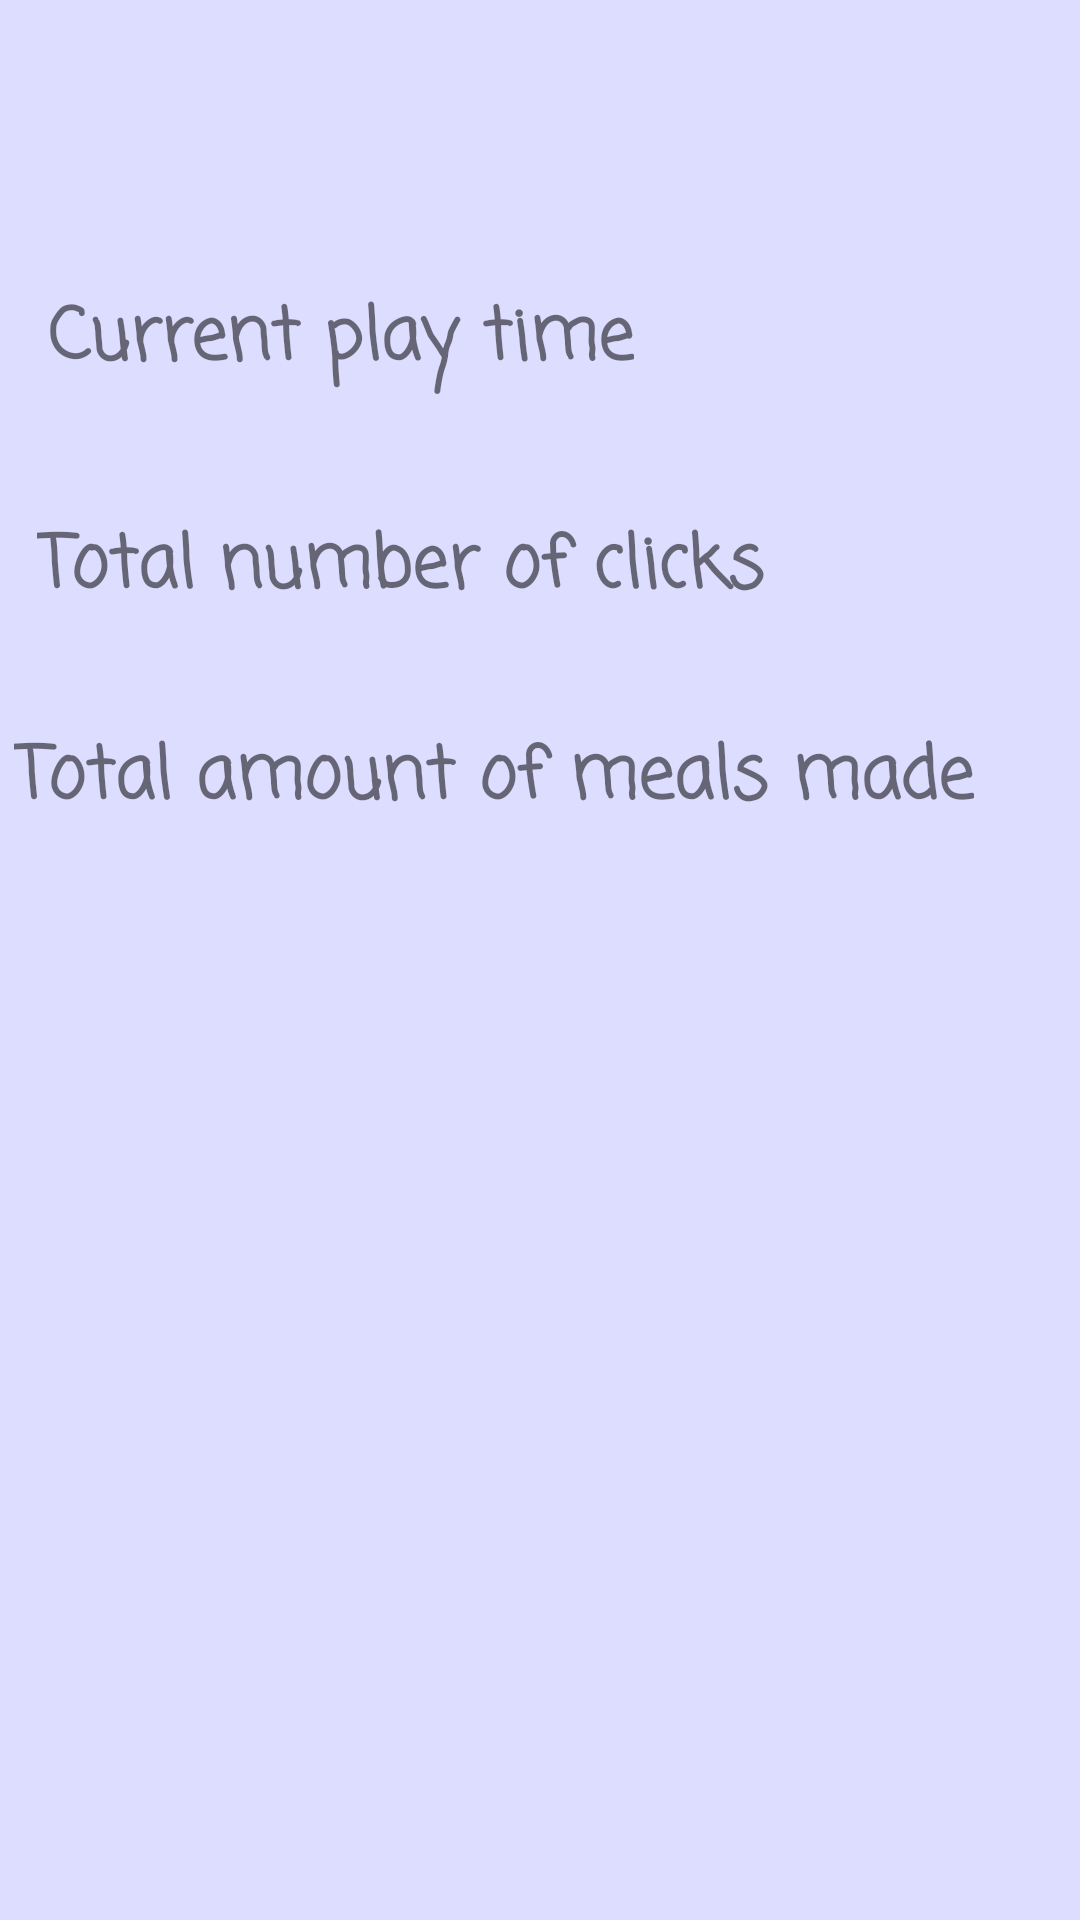

Reconstruct the res/layout file that produces this screen, plus the resources it refers to.
<!-- AndroidManifest.xml: application theme Theme.Overfeed -->
<!-- res/layout/activity_statistics.xml -->
<?xml version="1.0" encoding="utf-8"?>
<androidx.constraintlayout.widget.ConstraintLayout xmlns:android="http://schemas.android.com/apk/res/android"
    xmlns:app="http://schemas.android.com/apk/res-auto"
    xmlns:tools="http://schemas.android.com/tools"
    android:layout_width="match_parent"
    android:layout_height="match_parent"
    android:background="#C7D3D4FF"
    tools:context=".presentation.StatisticsActivity">

    <TextView
        android:id="@+id/textView2"
        android:layout_width="wrap_content"
        android:layout_height="wrap_content"
        android:fontFamily="casual"
        android:text="@string/current_play_time"
        android:textSize="24sp"
        android:textStyle="bold"
        app:layout_constraintBottom_toBottomOf="parent"
        app:layout_constraintEnd_toEndOf="parent"
        app:layout_constraintHorizontal_bias="0.098"
        app:layout_constraintStart_toStartOf="parent"
        app:layout_constraintTop_toTopOf="parent"
        app:layout_constraintVertical_bias="0.157" />

    <TextView
        android:id="@+id/textView3"
        android:layout_width="wrap_content"
        android:layout_height="wrap_content"
        android:fontFamily="casual"
        android:text="@string/total_number_of_clicks"
        android:textSize="24sp"
        android:textStyle="bold"
        app:layout_constraintBottom_toBottomOf="parent"
        app:layout_constraintEnd_toEndOf="parent"
        app:layout_constraintHorizontal_bias="0.104"
        app:layout_constraintStart_toStartOf="parent"
        app:layout_constraintTop_toBottomOf="@+id/textView2"
        app:layout_constraintVertical_bias="0.083" />

    <TextView
        android:id="@+id/textView4"
        android:layout_width="wrap_content"
        android:layout_height="wrap_content"
        android:fontFamily="casual"
        android:text="@string/total_amount_of_meals_made"
        android:textSize="24sp"
        android:textStyle="bold"
        app:layout_constraintBottom_toBottomOf="parent"
        app:layout_constraintEnd_toEndOf="parent"
        app:layout_constraintHorizontal_bias="0.116"
        app:layout_constraintStart_toStartOf="parent"
        app:layout_constraintTop_toBottomOf="@+id/textView3"
        app:layout_constraintVertical_bias="0.084" />

    <TextView
        android:id="@+id/textCurrentTime"
        android:layout_width="103dp"
        android:layout_height="31dp"
        android:textSize="24sp"
        android:textStyle="bold"
        app:layout_constraintBottom_toTopOf="@+id/textTotalClicks"
        app:layout_constraintEnd_toEndOf="parent"
        app:layout_constraintHorizontal_bias="0.827"
        app:layout_constraintStart_toEndOf="@+id/textView2"
        app:layout_constraintTop_toTopOf="parent"
        app:layout_constraintVertical_bias="0.699" />

    <TextView
        android:id="@+id/textTotalClicks"
        android:layout_width="103dp"
        android:layout_height="31dp"
        android:textSize="24sp"
        android:textStyle="bold"
        app:layout_constraintBottom_toTopOf="@+id/textTotalMeals"
        app:layout_constraintEnd_toEndOf="parent"
        app:layout_constraintHorizontal_bias="0.791"
        app:layout_constraintStart_toEndOf="@+id/textView3"
        app:layout_constraintTop_toTopOf="parent"
        app:layout_constraintVertical_bias="0.8" />

    <TextView
        android:id="@+id/textTotalMeals"
        android:layout_width="103dp"
        android:layout_height="31dp"
        android:textSize="24sp"
        android:textStyle="bold"
        app:layout_constraintBottom_toBottomOf="parent"
        app:layout_constraintEnd_toEndOf="parent"
        app:layout_constraintHorizontal_bias="0.697"
        app:layout_constraintStart_toEndOf="@+id/textView4"
        app:layout_constraintTop_toTopOf="parent"
        app:layout_constraintVertical_bias="0.366" />

</androidx.constraintlayout.widget.ConstraintLayout>
<!-- resources referenced by this layout -->
<resources>
  <string name="current_play_time">Current play time</string>
  <string name="total_amount_of_meals_made">Total amount of meals made</string>
  <string name="total_number_of_clicks">Total number of clicks</string>
  <style name="Theme.Overfeed" parent="Theme.MaterialComponents.DayNight.DarkActionBar">
          
          <item name="colorPrimary">@color/purple_500</item>
          <item name="colorPrimaryVariant">@color/purple_700</item>
          <item name="colorOnPrimary">@color/white</item>
          
          <item name="colorSecondary">@color/teal_200</item>
          <item name="colorSecondaryVariant">@color/teal_700</item>
          <item name="colorOnSecondary">@color/black</item>
          
          <item name="android:statusBarColor" tools:targetApi="l">?attr/colorPrimaryVariant</item>
          
      </style>
  <color name="purple_500">#FF6200EE</color>
  <color name="purple_700">#FF3700B3</color>
  <color name="white">#FFFFFFFF</color>
  <color name="teal_200">#FF03DAC5</color>
  <color name="teal_700">#FF018786</color>
  <color name="black">#FF000000</color>
</resources>
